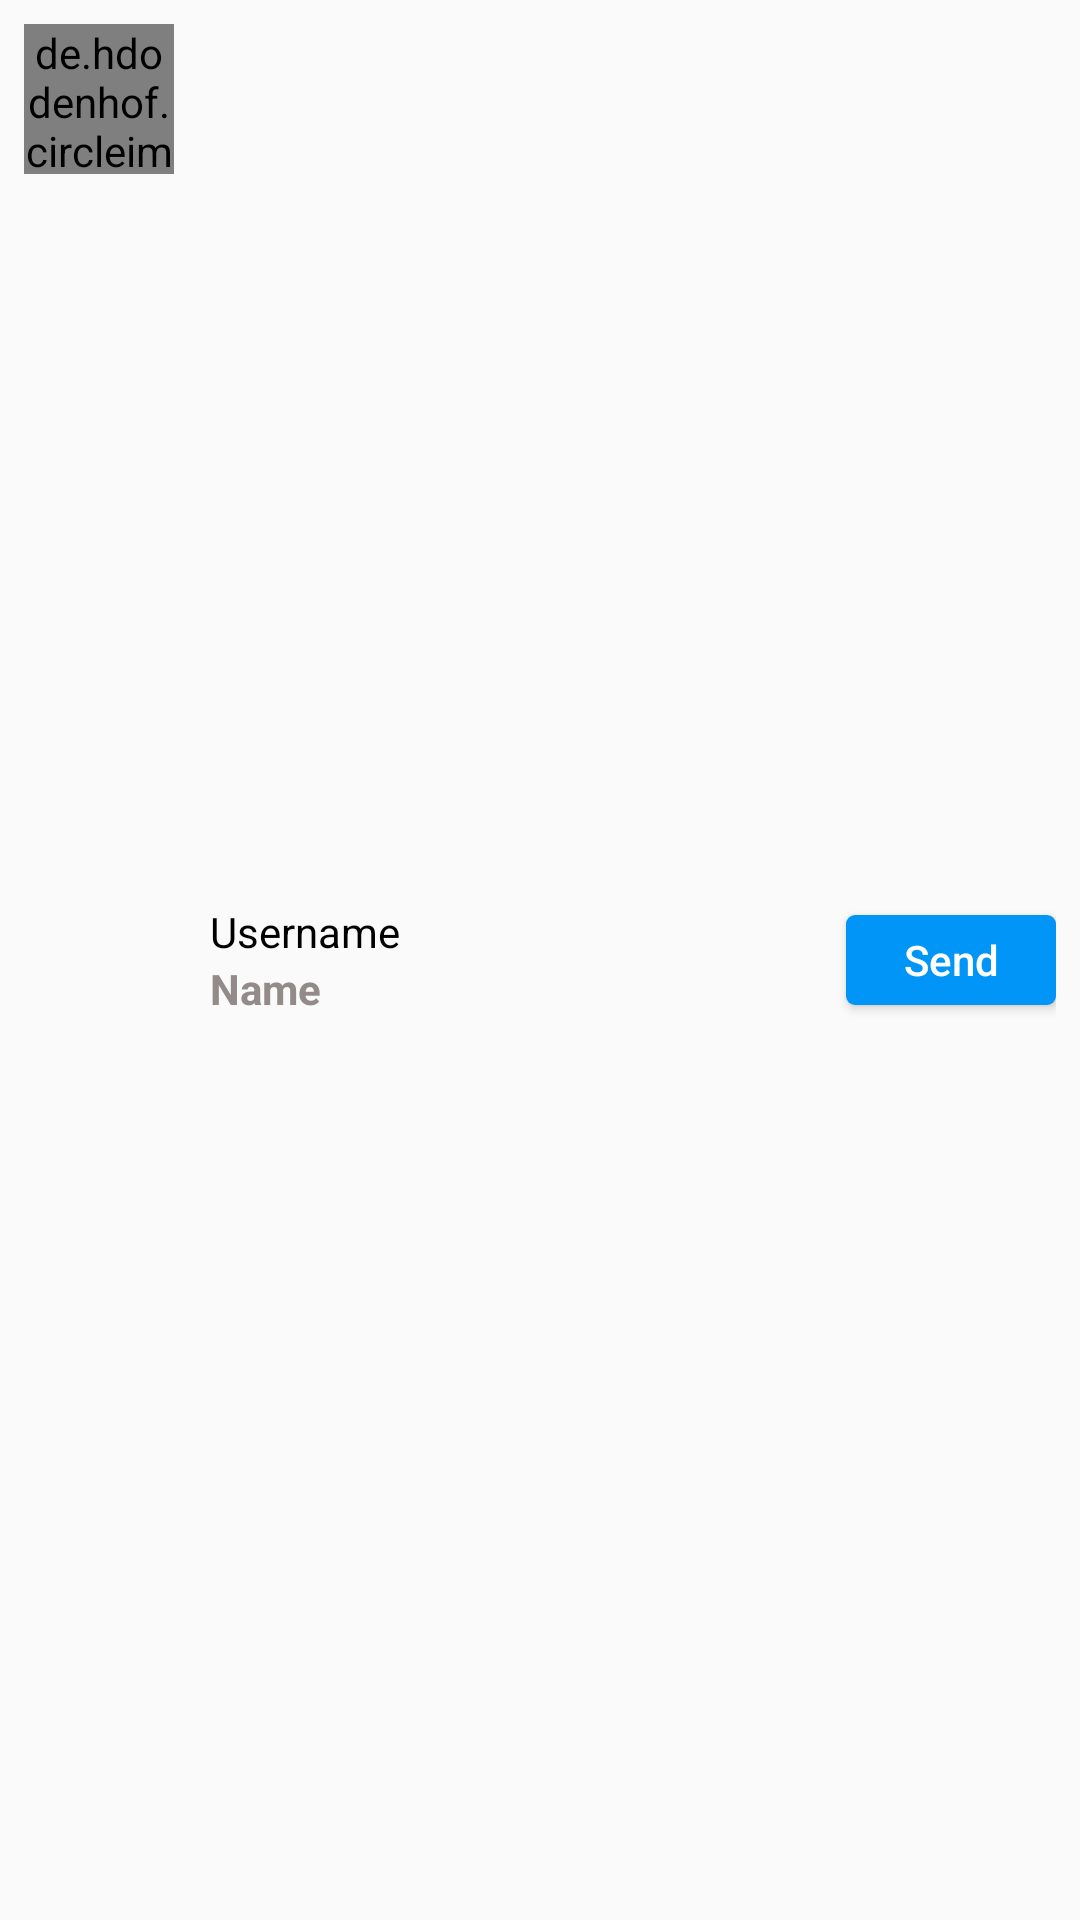

Android layout source for this screen:
<!-- AndroidManifest.xml: application theme AppTheme -->
<!-- res/layout/recycler_view_layout.xml -->
<?xml version="1.0" encoding="utf-8"?>
<RelativeLayout xmlns:android="http://schemas.android.com/apk/res/android"
    android:layout_width="match_parent"
    android:layout_height="wrap_content"
    android:layout_marginStart="4dp"
    android:layout_marginEnd="6dp"
    android:padding="8dp">

    <de.hdodenhof.circleimageview.CircleImageView
        android:id="@+id/image"
        android:layout_width="50dp"
        android:layout_height="50dp"
        android:src="@drawable/ic_launcher_background" />

    <LinearLayout
        android:layout_width="wrap_content"
        android:layout_height="wrap_content"
        android:layout_centerVertical="true"
        android:layout_marginStart="12dp"
        android:layout_toEndOf="@id/image"
        android:orientation="vertical">

        <TextView
            android:id="@+id/username"
            android:layout_width="wrap_content"
            android:layout_height="wrap_content"
            android:text="Username"
            android:textColor="#000000" />

        <TextView
            android:id="@+id/name"
            android:layout_width="wrap_content"
            android:layout_height="wrap_content"
            android:text="Name"
            android:textColor="#938A8A"
            android:textStyle="bold" />
    </LinearLayout>

    <Button
        android:id="@+id/send_button"
        android:layout_width="70dp"
        android:layout_height="30dp"
        android:layout_alignParentEnd="true"
        android:layout_centerVertical="true"
        android:background="@drawable/send_btn_bg"
        android:text="Send"
        android:textAllCaps="false"
        android:textColor="#ffffff" />

</RelativeLayout>
<!-- resources referenced by this layout -->
<resources>
  <!-- drawable send_btn_bg (drawable) -->
  <?xml version="1.0" encoding="utf-8"?>
  <shape xmlns:android="http://schemas.android.com/apk/res/android"
      android:shape="rectangle">
      <solid android:color="#0095f6" />
      <corners android:radius="3dp" />
  
  </shape>
  <style name="AppTheme" parent="Theme.AppCompat.Light.DarkActionBar">
          
          <item name="colorPrimary">@color/colorPrimary</item>
          <item name="colorPrimaryDark">@color/colorPrimaryDark</item>
          <item name="colorAccent">@color/colorAccent</item>
          <item name="bottomSheetDialogTheme">@style/AppBottomSheetDialogTheme</item>
      </style>
  <color name="colorPrimary">#6200EE</color>
  <color name="colorPrimaryDark">#3700B3</color>
  <color name="colorAccent">#3E87C6</color>
  <style name="AppBottomSheetDialogTheme" parent="Theme.Design.Light.BottomSheetDialog">
          <item name="bottomSheetStyle">@style/AppModalStyle</item>
          <item name="android:navigationBarColor">#ffffff</item>
          <item name="android:windowIsFloating">false</item>
          <item name="android:statusBarColor">#333700B3</item>
      </style>
  <style name="AppModalStyle" parent="Widget.Design.BottomSheet.Modal">
          <item name="behavior_peekHeight">530dp</item>
          <item name="android:background">@drawable/round_corner_bg</item>
      </style>
  <!-- drawable round_corner_bg (drawable) -->
  <?xml version="1.0" encoding="utf-8"?>
  <shape xmlns:android="http://schemas.android.com/apk/res/android"
      android:shape="rectangle">
      <solid android:color="#ffffff" />
      <corners
          android:topLeftRadius="16dp"
          android:topRightRadius="16dp" />
  
  </shape>
</resources>
